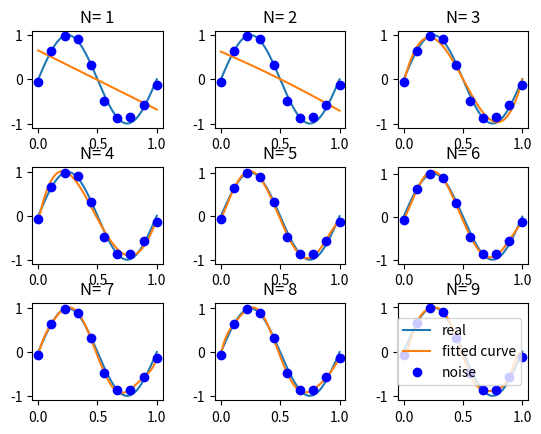

Write the Python code that produced this figure.
#Author:XYZ
#Date:2020-09-20

#　最小二乗法のモデル推定

import numpy as np
import scipy as sp
from scipy.optimize import leastsq
import matplotlib.pyplot as plt

# 目標モデル
def real_func(x):
    return np.sin(2*np.pi*x)

# 推定モデル 多項式
def fit_func(p, x):
    f = np.poly1d(p)
    return f(x)

# 残差
def residuals(p, x, y):
    ret = fit_func(p, x) - y
    return ret


def main():
    x = np.linspace(0, 1, 10)
    x_points = np.linspace(0, 1, 1000)

    # 目標モデルの出力にホワイトノイズを加える
    y_ = real_func(x)
    y = [temp + np.random.normal(0, 0.1) for temp in y_]

    # #N为多項式の次数
    # N = 9
    # # 多项式パラメータを初期化
    # p_init = np.random.rand(N + 1)
    # # 最小二乗法
    # p_lsq = leastsq(residuals, p_init, args=(x, y))
    # print('Fitting Parameters:', p_lsq[0])

    # #可視化
    # plt.plot(x_points, real_func(x_points), label='real')
    # plt.plot(x_points, fit_func(p_lsq[0], x_points), label='fitted curve')
    # plt.plot(x, y, 'bo', label='noise')
    # plt.legend()
    # plt.show()
    # N为多項式の次数
    fig = plt.figure()
    fig.subplots_adjust(hspace=0.4, wspace=0.4)
    for N in range(1, 10):
        ax = fig.add_subplot(3, 3, N)
        p_init = np.random.rand(N + 1)
        p_lsq = leastsq(residuals, p_init, args=(x, y))
        print(f'N= {N},Fitting Parameters:', p_lsq[0])

        ax.plot(x_points, real_func(x_points), label='real')
        ax.plot(x_points, fit_func(p_lsq[0], x_points), label='fitted curve')
        ax.plot(x, y, 'bo', label='noise')
        ax.set_title(f'N= {N}')
    plt.legend()
    plt.show()

if __name__ == '__main__':
    main()
